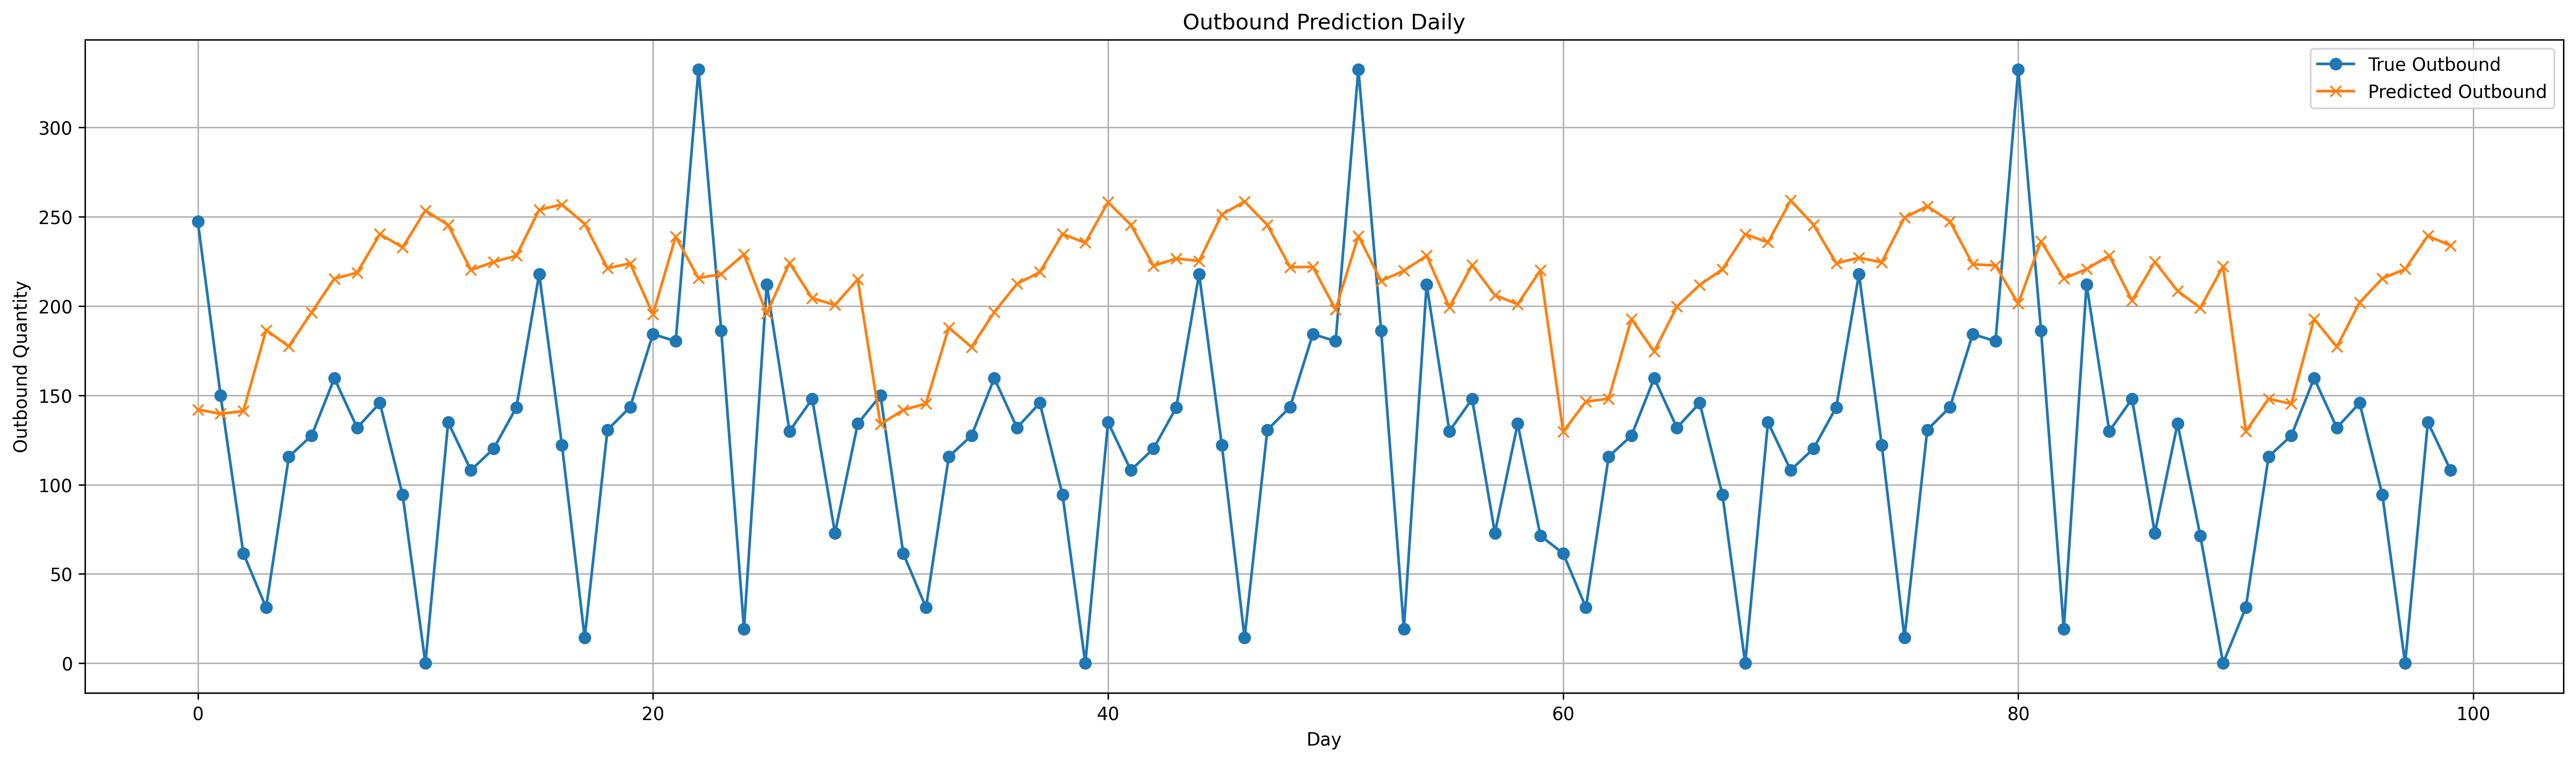

The file beside this chart, header and first rows:
date, day_of_month, actual, predicted, error, abs_error
2025-08-07, 7, 247.2, 142, -105.2, 105.2
2025-08-08, 8, 149.9, 139.6, -10.26, 10.26
2025-08-09, 9, 61.48, 141.1, 79.65, 79.65
2025-08-10, 10, 31.23, 186.5, 155.3, 155.3
2025-08-11, 11, 115.6, 177.4, 61.74, 61.74
2025-08-12, 12, 127.4, 196.4, 68.96, 68.96
2025-08-13, 13, 159.5, 215.3, 55.72, 55.72
2025-08-14, 14, 131.9, 218.6, 86.75, 86.75
2025-08-15, 15, 145.7, 240.2, 94.5, 94.5
2025-08-16, 16, 94.26, 232.8, 138.6, 138.6
2025-08-17, 17, 0.0, 253.4, 253.4, 253.4
2025-08-18, 18, 134.9, 245.3, 110.4, 110.4
2025-08-19, 19, 108, 220.1, 112.1, 112.1
2025-08-20, 20, 120.2, 224.7, 104.5, 104.5
2025-08-21, 21, 143.2, 228.1, 84.84, 84.84
2025-08-22, 22, 217.9, 253.8, 35.92, 35.92
2025-08-23, 23, 122.2, 256.8, 134.6, 134.6
2025-08-24, 24, 14.31, 245.9, 231.6, 231.6
2025-08-25, 25, 130.6, 221.2, 90.55, 90.55
2025-08-26, 26, 143.4, 223.8, 80.37, 80.37
2025-08-27, 27, 184.3, 195.3, 11.06, 11.06
2025-08-28, 28, 180.2, 238.8, 58.56, 58.56
2025-08-29, 29, 332.4, 215.6, -116.8, 116.8
2025-08-30, 30, 186.3, 217.8, 31.58, 31.58
2025-08-31, 31, 19.23, 228.9, 209.7, 209.7
2025-09-01, 1, 212, 195.8, -16.23, 16.23
2025-09-02, 2, 129.9, 224.1, 94.16, 94.16
2025-09-03, 3, 148, 204.3, 56.32, 56.32
2025-09-04, 4, 72.91, 200.5, 127.6, 127.6
2025-09-05, 5, 134.1, 214.9, 80.74, 80.74
2025-09-06, 6, 149.9, 133.8, -16.1, 16.1
2025-09-07, 7, 61.48, 141.8, 80.28, 80.28
2025-09-08, 8, 31.23, 145.3, 114.1, 114.1
2025-09-09, 9, 115.6, 187.9, 72.3, 72.3
2025-09-10, 10, 127.4, 177, 49.52, 49.52
2025-09-11, 11, 159.5, 196.5, 37.01, 37.01
2025-09-12, 12, 131.9, 212.4, 80.53, 80.53
2025-09-13, 13, 145.7, 218.9, 73.2, 73.2
2025-09-14, 14, 94.26, 240.3, 146, 146
2025-09-15, 15, 0.0, 235.3, 235.3, 235.3
2025-09-16, 16, 134.9, 258.1, 123.2, 123.2
2025-09-17, 17, 108, 245.4, 137.4, 137.4
2025-09-18, 18, 120.2, 222.5, 102.3, 102.3
2025-09-19, 19, 143.2, 226.5, 83.31, 83.31
2025-09-20, 20, 217.9, 225.1, 7.253, 7.253
2025-09-21, 21, 122.2, 251.2, 129, 129
2025-09-22, 22, 14.31, 258.4, 244.1, 244.1
2025-09-23, 23, 130.6, 245.3, 114.7, 114.7
2025-09-24, 24, 143.4, 221.7, 78.32, 78.32
2025-09-25, 25, 184.3, 221.9, 37.59, 37.59
2025-09-26, 26, 180.2, 198, 17.8, 17.8
2025-09-27, 27, 332.4, 239.2, -93.21, 93.21
2025-09-28, 28, 186.3, 214, 27.74, 27.74
2025-09-29, 29, 19.23, 219.7, 200.5, 200.5
2025-09-30, 30, 212, 228.1, 16.1, 16.1
2025-10-01, 1, 129.9, 199.3, 69.38, 69.38
2025-10-02, 2, 148, 222.9, 74.9, 74.9
2025-10-03, 3, 72.91, 206.1, 133.1, 133.1
2025-10-04, 4, 134.1, 200.9, 66.82, 66.82
2025-10-05, 5, 71.48, 219.9, 148.4, 148.4
... 30 more rows
